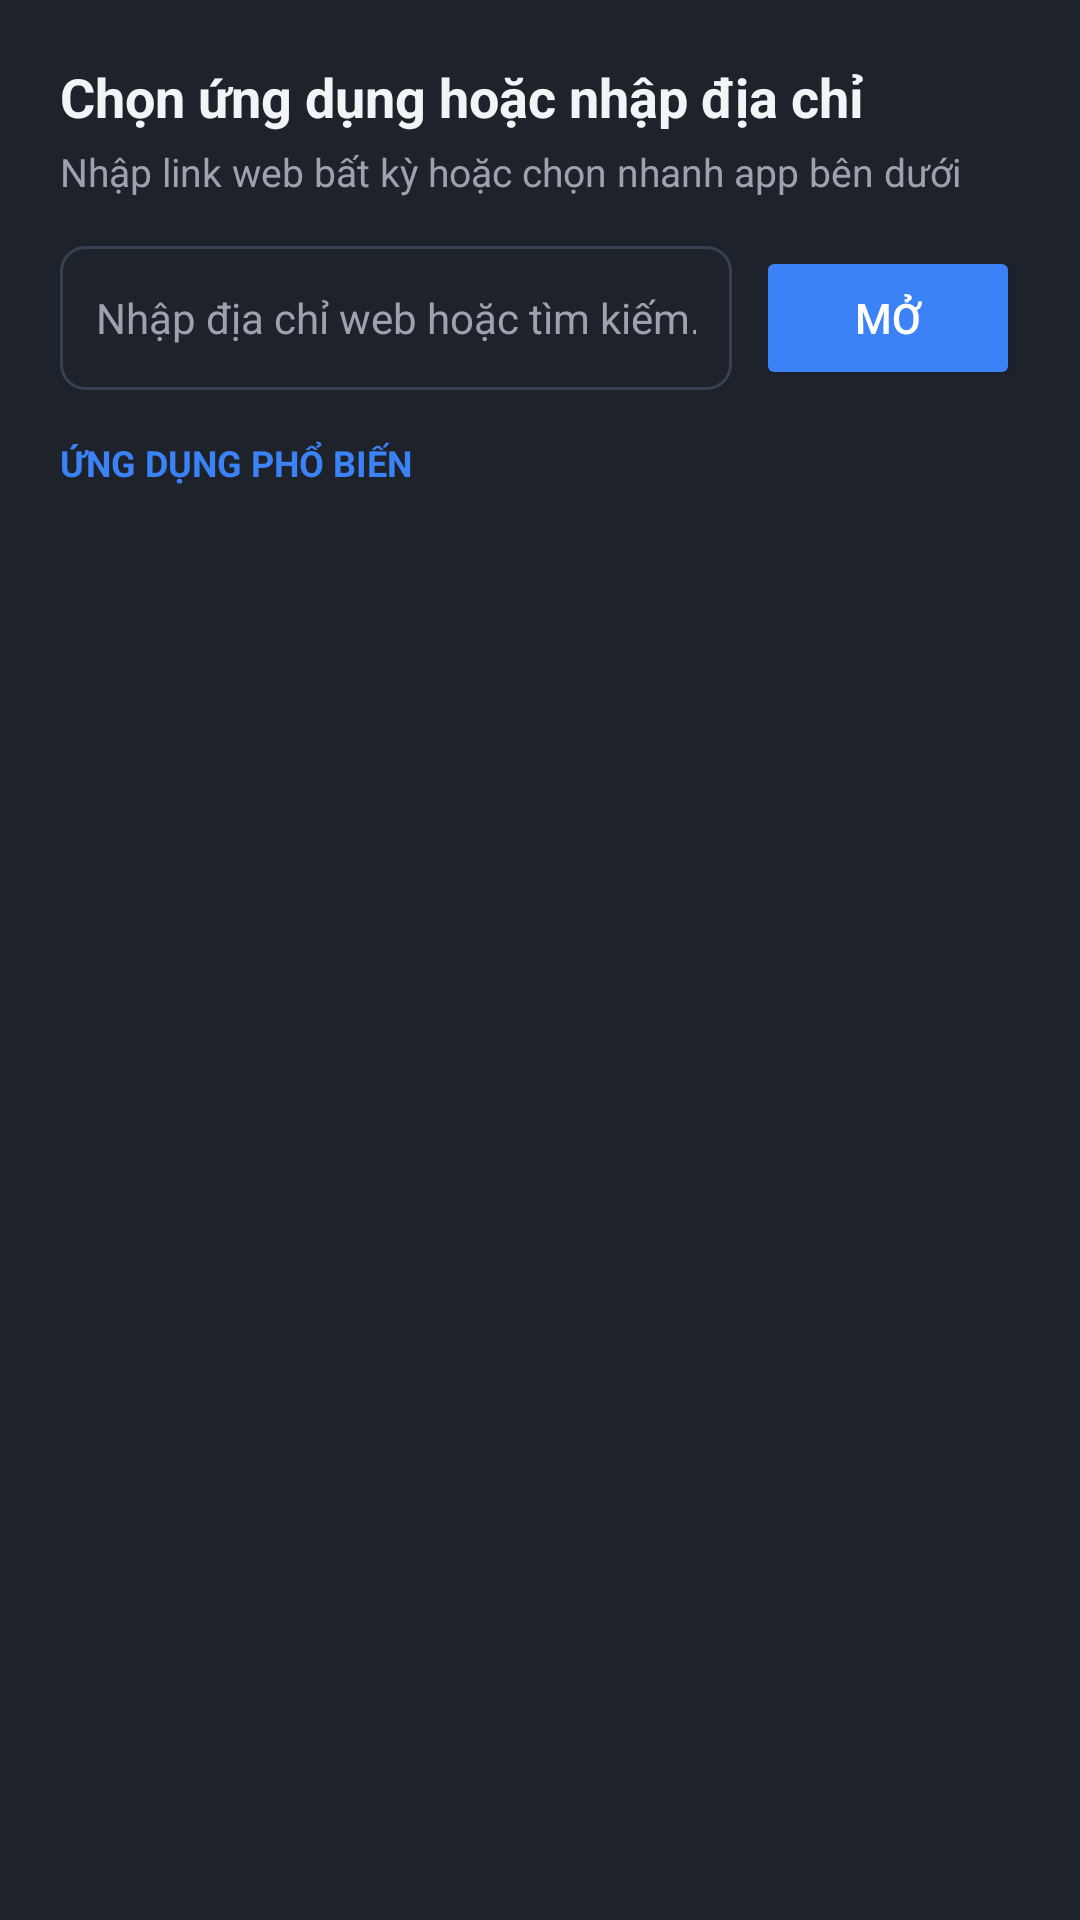

Write the Android layout XML for this screen, with the resource values it uses.
<!-- AndroidManifest.xml: application theme Theme.MultiScreenGrid -->
<!-- res/layout/dialog_app_picker.xml -->
<?xml version="1.0" encoding="utf-8"?>
<LinearLayout xmlns:android="http://schemas.android.com/apk/res/android"
    android:layout_width="match_parent"
    android:layout_height="wrap_content"
    android:background="@color/card_dark"
    android:orientation="vertical"
    android:padding="20dp">

    <TextView
        android:id="@+id/tvPickerTitle"
        android:layout_width="match_parent"
        android:layout_height="wrap_content"
        android:text="Chọn ứng dụng hoặc nhập địa chỉ"
        android:textColor="@color/text_primary"
        android:textSize="18sp"
        android:textStyle="bold" />

    <TextView
        android:layout_width="match_parent"
        android:layout_height="wrap_content"
        android:layout_marginTop="4dp"
        android:text="Nhập link web bất kỳ hoặc chọn nhanh app bên dưới"
        android:textColor="@color/text_secondary"
        android:textSize="13sp" />

    
    <LinearLayout
        android:layout_width="match_parent"
        android:layout_height="wrap_content"
        android:layout_marginTop="16dp"
        android:orientation="horizontal">

        <EditText
            android:id="@+id/etCustomUrl"
            android:layout_width="0dp"
            android:layout_height="48dp"
            android:layout_weight="1"
            android:background="@drawable/bg_slot_border"
            android:hint="@string/enter_url_or_search"
            android:inputType="textUri"
            android:paddingStart="12dp"
            android:paddingEnd="12dp"
            android:textColor="@color/text_primary"
            android:textColorHint="@color/text_secondary"
            android:textSize="14sp" />

        <Button
            android:id="@+id/btnLoadCustomUrl"
            android:layout_width="wrap_content"
            android:layout_height="48dp"
            android:layout_marginStart="8dp"
            android:backgroundTint="@color/accent_primary"
            android:text="@string/open"
            android:textColor="@color/white" />
    </LinearLayout>

    <TextView
        android:layout_width="match_parent"
        android:layout_height="wrap_content"
        android:layout_marginTop="16dp"
        android:layout_marginBottom="8dp"
        android:text="ỨNG DỤNG PHỔ BIẾN"
        android:textColor="@color/accent_primary"
        android:textSize="12sp"
        android:textStyle="bold" />

    
    <androidx.recyclerview.widget.RecyclerView
        android:id="@+id/rvPresetApps"
        android:layout_width="match_parent"
        android:layout_height="wrap_content"
        android:nestedScrollingEnabled="false" />
</LinearLayout>
<!-- resources referenced by this layout -->
<resources>
  <color name="accent_primary">#3B82F6</color>
  <color name="card_dark">#1E222B</color>
  <color name="text_primary">#F3F4F6</color>
  <color name="text_secondary">#9CA3AF</color>
  <color name="white">#FFFFFFFF</color>
  <!-- drawable bg_slot_border (drawable) -->
  <?xml version="1.0" encoding="utf-8"?>
  <shape xmlns:android="http://schemas.android.com/apk/res/android"
      android:shape="rectangle">
      <solid android:color="@color/card_dark" />
      <stroke
          android:width="1dp"
          android:color="@color/divider_color" />
      <corners android:radius="8dp" />
  </shape>
  <string name="enter_url_or_search">Nhập địa chỉ web hoặc tìm kiếm...</string>
  <string name="open">Mở</string>
  <style name="Theme.MultiScreenGrid" parent="Theme.Material3.Dark.NoActionBar">
          
          <item name="colorPrimary">@color/accent_primary</item>
          <item name="android:statusBarColor">@color/bg_dark</item>
          <item name="android:navigationBarColor">@color/bg_dark</item>
          <item name="android:windowBackground">@color/bg_dark</item>
      </style>
  <color name="divider_color">#374151</color>
  <color name="bg_dark">#121418</color>
</resources>
